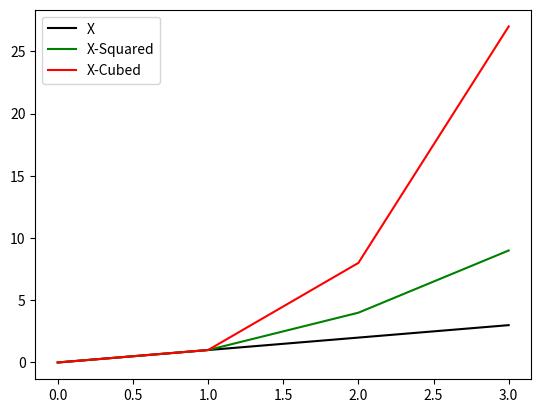

The script that saved this image:
# Program that displays a plot of the functions f(x)=x, g(x)=x2 and h(x)=x3 in the range [0, 4] on the one set of axis
# Author: Brendan Tunney

# Import numpy & matplotlib

import matplotlib.pyplot as plt
import numpy as np

# Setting X-Axis range

xpoints = np.array(range(0,4))

#Setting Y-Axis range

ypoints = (xpoints)
ypoints2 = (xpoints*xpoints)
ypoints3 = (xpoints*xpoints*xpoints)

#Plotting graph along with labels & line colour

plt.plot(xpoints, ypoints, label= "X", color = "Black")
plt.plot(xpoints, ypoints2, label= "X-Squared", color = "Green")
plt.plot(xpoints, ypoints3, label= "X-Cubed", color = "Red")
plt.legend()
plt.show()

#Saving file

plt.savefig ("Plot Task.png")

plt.show()

#References - W3 Schools & Lecture material